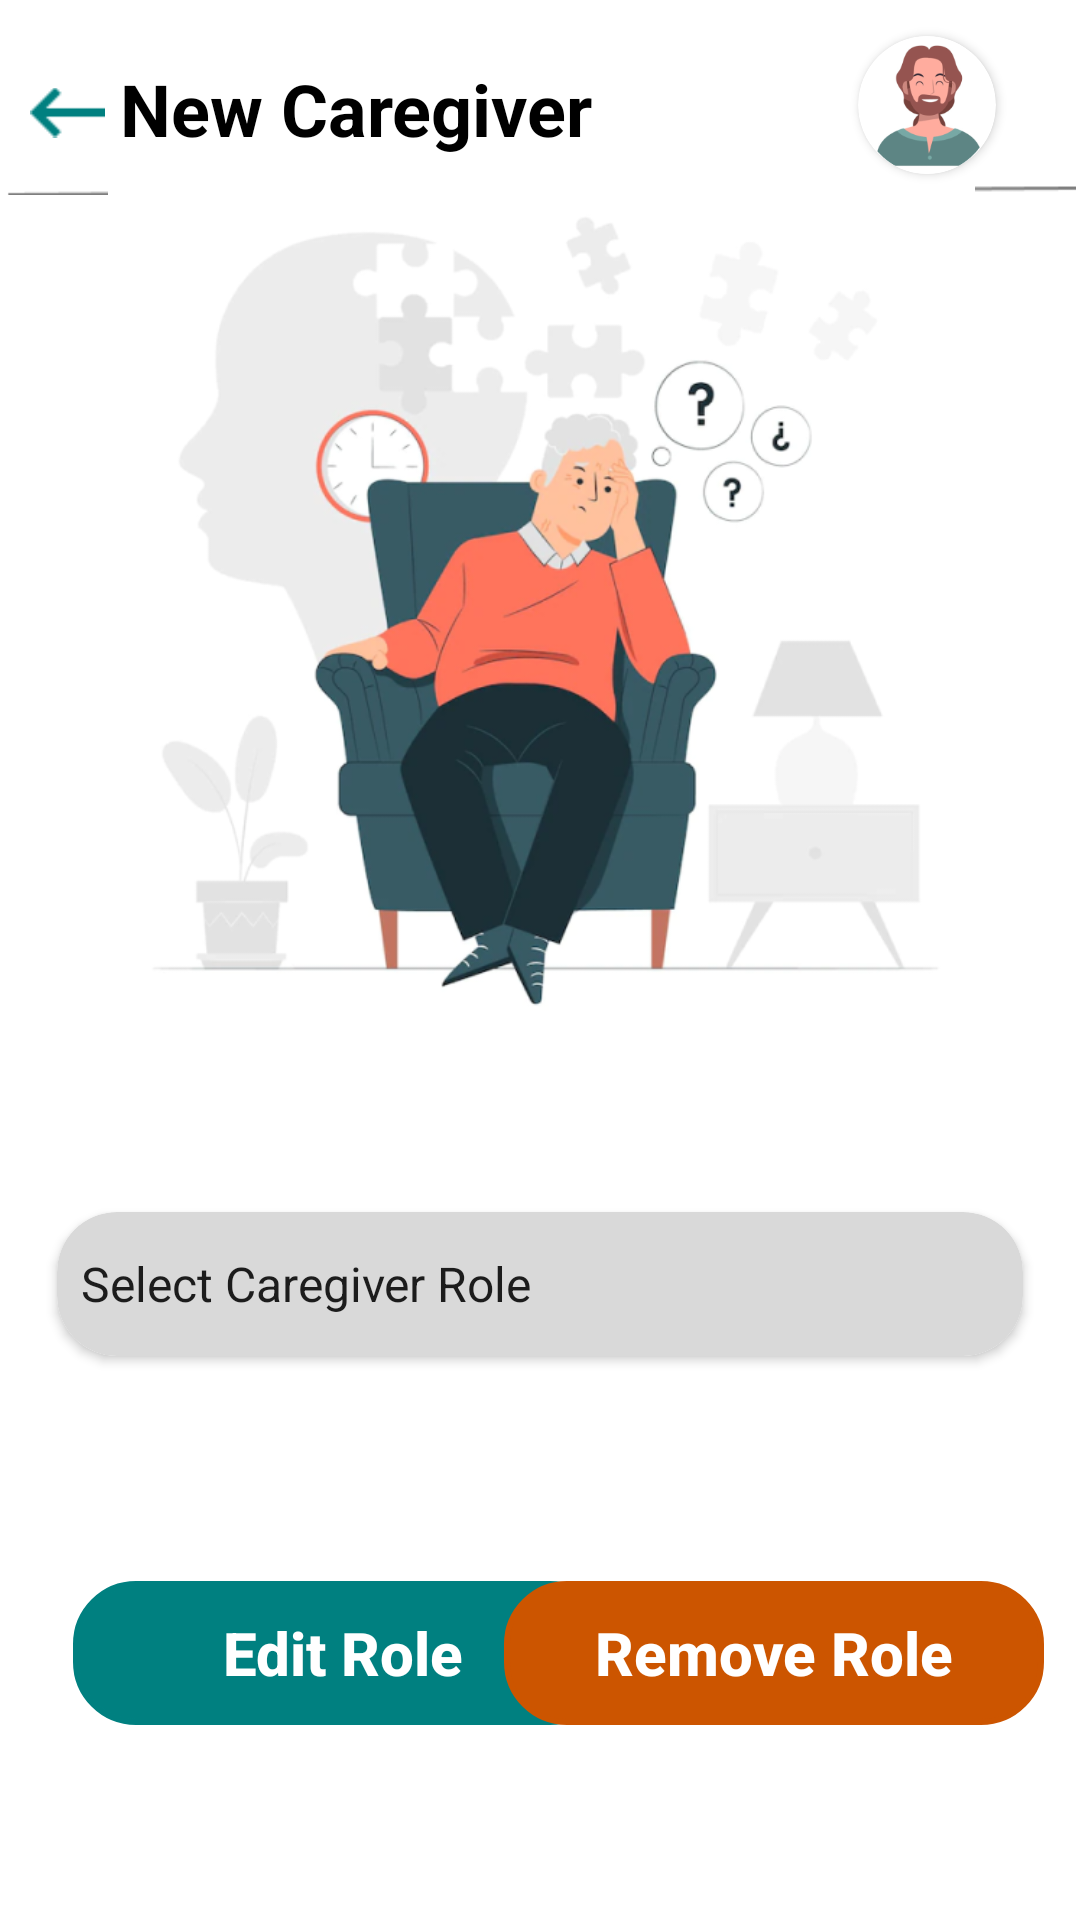

Here is an Android app screen rendered from its layout file. Give the layout XML and the strings, colors and styles it references.
<!-- AndroidManifest.xml: application theme Theme.Design.Light.NoActionBar -->
<!-- res/layout/fragment_edit_remove_caregiver_role.xml -->
<?xml version="1.0" encoding="utf-8"?>
<layout xmlns:android="http://schemas.android.com/apk/res/android"
    xmlns:tools="http://schemas.android.com/tools"
    xmlns:app="http://schemas.android.com/apk/res-auto"
    android:id="@+id/Role"
    >
<androidx.constraintlayout.widget.ConstraintLayout
    android:layout_width="match_parent"
    android:layout_height="match_parent"
    android:background="@color/white"
    tools:context=".ui.PatientPath.EditRemoveCareGiver.EditRemoveCaregiverRole">


    <androidx.cardview.widget.CardView
        android:id="@+id/pp"
        android:layout_width="46dp"
        android:layout_height="46dp"
        android:layout_marginTop="12dp"
        android:background="@drawable/circular"
        app:cardCornerRadius="60dp"
        android:layout_marginEnd="28dp"
        android:src="@drawable/male_pic"
        app:layout_constraintEnd_toEndOf="parent"
        app:layout_constraintTop_toTopOf="parent">

        <ImageView
            android:id="@+id/userInfo"
            android:layout_width="match_parent"
            android:layout_height="match_parent"
            app:layout_constraintBottom_toBottomOf="parent"
            app:layout_constraintEnd_toEndOf="parent"
            app:layout_constraintStart_toStartOf="parent"
            app:layout_constraintTop_toTopOf="parent"
            app:srcCompat="@drawable/user_img" />
    </androidx.cardview.widget.CardView>

    <TextView
        android:id="@+id/textView5"
        android:layout_width="wrap_content"
        android:layout_height="wrap_content"
        android:layout_marginStart="5dp"
        android:layout_marginTop="20dp"
        android:text="@string/new_caregiver"
        android:textColor="#000000"
        android:textSize="24sp"
        android:textStyle="bold"
        app:layout_constraintBottom_toBottomOf="parent"
        app:layout_constraintEnd_toEndOf="parent"
        app:layout_constraintHorizontal_bias="0.0"
        app:layout_constraintStart_toEndOf="@+id/backBtn"
        app:layout_constraintTop_toTopOf="parent"
        app:layout_constraintVertical_bias="0.0" />

    <ImageView
        android:id="@+id/backBtn"
        android:layout_width="25dp"
        android:layout_height="25dp"
        android:layout_marginStart="10dp"
        android:layout_marginTop="25dp"
        app:layout_constraintEnd_toEndOf="parent"
        app:layout_constraintHorizontal_bias="0.0"
        app:layout_constraintStart_toStartOf="parent"
        app:layout_constraintTop_toTopOf="parent"
        app:srcCompat="@drawable/greenback" />

    <ImageView
        android:id="@+id/imageView3"
        android:layout_width="357dp"
        android:layout_height="10dp"
        android:src="@drawable/line"
        app:layout_constraintEnd_toEndOf="parent"
        app:layout_constraintStart_toStartOf="parent"
        app:layout_constraintTop_toBottomOf="@+id/pp" />


    <ImageView
        android:id="@+id/imageView"
        android:layout_width="369dp"
        android:layout_height="289dp"
        app:layout_constraintBottom_toBottomOf="parent"
        app:layout_constraintEnd_toEndOf="parent"
        app:layout_constraintHorizontal_bias="0.491"
        app:layout_constraintStart_toStartOf="parent"
        app:layout_constraintTop_toTopOf="parent"
        app:layout_constraintVertical_bias="0.159"
        app:srcCompat="@drawable/editcaregivepic" />


    <Button
        android:id="@+id/editbtn"
        android:layout_width="180dp"
        android:layout_height="48dp"
        android:background="@drawable/button"
        android:backgroundTint="#008080"
        android:text="@string/edit_role"
        android:textAllCaps="false"
        android:textColor="@color/white"
        android:textSize="20sp"
        android:textStyle="bold"
        app:cornerRadius="30dp"
        app:layout_constraintBottom_toBottomOf="parent"
        app:layout_constraintEnd_toEndOf="parent"
        app:layout_constraintHorizontal_bias="0.136"
        app:layout_constraintStart_toStartOf="parent"
        app:layout_constraintTop_toTopOf="parent"
        app:layout_constraintVertical_bias="0.89" />

    <Button
        android:id="@+id/delbtn"
        android:layout_width="180dp"
        android:layout_height="48dp"
        android:background="@drawable/button"
        android:backgroundTint="#CC5500"
        android:text="@string/remove_role"
        android:textAllCaps="false"
        android:textColor="@color/white"
        android:textSize="20sp"
        android:textStyle="bold"
        app:cornerRadius="30dp"
        app:layout_constraintBottom_toBottomOf="parent"
        app:layout_constraintEnd_toEndOf="parent"
        app:layout_constraintHorizontal_bias="0.933"
        app:layout_constraintStart_toStartOf="parent"
        app:layout_constraintTop_toTopOf="parent"
        app:layout_constraintVertical_bias="0.89" />

    <androidx.cardview.widget.CardView
        android:id="@+id/p1"
        android:layout_width="322dp"
        android:layout_height="wrap_content"
        app:cardCornerRadius="20dp"
        app:layout_constraintBottom_toBottomOf="parent"
        app:layout_constraintEnd_toEndOf="parent"
        app:layout_constraintStart_toStartOf="parent"
        app:layout_constraintTop_toBottomOf="@+id/imageView"
        app:layout_constraintVertical_bias="0.24000001">

        <androidx.constraintlayout.widget.ConstraintLayout
            android:layout_width="wrap_content"
            android:layout_height="wrap_content">

            <Spinner
                android:id="@+id/editCareGiveSpinner"
                android:layout_width="322dp"
                android:layout_height="48dp"
                android:background="@drawable/spinner_background"
                android:backgroundTintMode="src_in"
                android:entries="@array/caregivers"
                android:outlineProvider="none"
                app:layout_constraintBottom_toBottomOf="parent"
                app:layout_constraintEnd_toEndOf="parent"
                app:layout_constraintStart_toStartOf="parent"
                app:layout_constraintTop_toTopOf="parent"
                app:layout_constraintVertical_bias="0.43" />
        </androidx.constraintlayout.widget.ConstraintLayout>

    </androidx.cardview.widget.CardView>




</androidx.constraintlayout.widget.ConstraintLayout>
</layout>
<!-- resources referenced by this layout -->
<resources>
  <string-array name="caregivers">
          <item>   Select Caregiver Role</item>
          <item>   editor</item>
          <item>   viewer</item>
      </string-array>
  <color name="white">#FFFFFFFF</color>
  <!-- drawable button (drawable) -->
  <?xml version="1.0" encoding="utf-8"?>
  <shape xmlns:android="http://schemas.android.com/apk/res/android" android:shape="rectangle">
      <stroke
          android:width="2dp"
          android:color="#008080" />
      <corners android:radius="20dp"/>
  </shape>
  <!-- drawable circular (drawable) -->
  <shape xmlns:android="http://schemas.android.com/apk/res/android">
      <solid android:color="@android:color/transparent" />
      <stroke
          android:width="2dp"
          android:color="#00000000" />
      <corners android:radius="60dp" />
  </shape>
  <!-- drawable editcaregivepic: png bitmap (drawable-v24, 125668 bytes) -->
  <!-- drawable greenback: png bitmap (drawable-v24, 176 bytes) -->
  <!-- drawable line: png bitmap (drawable-v24, 268 bytes) -->
  <!-- drawable male_pic: png bitmap (drawable-v24, 4608 bytes) -->
  <!-- drawable spinner_background (drawable) -->
  <?xml version="1.0" encoding="utf-8"?>
  <shape xmlns:android="http://schemas.android.com/apk/res/android"
      android:shape="rectangle">
      <corners android:radius="20dp" />
      <solid android:color="#D9D9D9" />
  
  </shape>
  <!-- drawable user_img: png bitmap (drawable-v24, 17399 bytes) -->
  <string name="edit_role">Edit Role</string>
  <string name="new_caregiver">New Caregiver</string>
  <string name="remove_role">Remove Role</string>
</resources>
